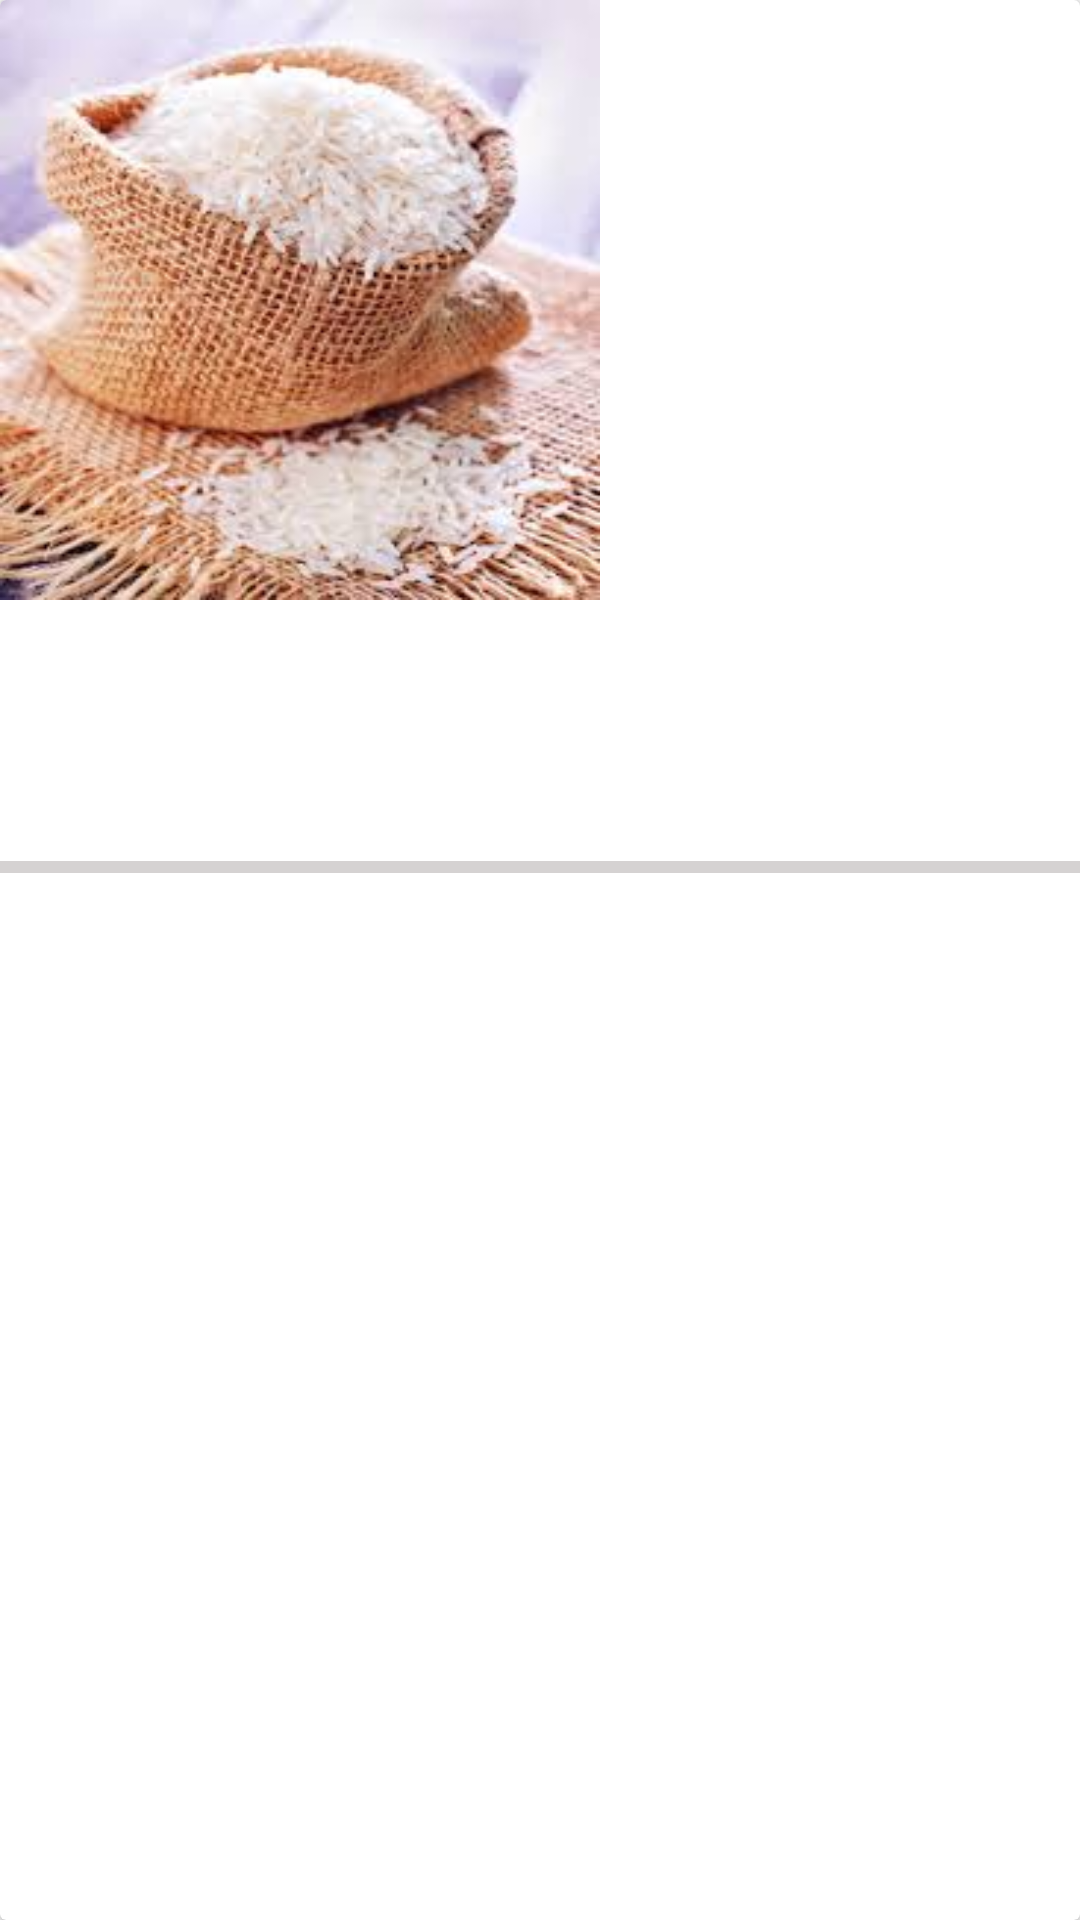

Write the Android layout XML for this screen, with the resource values it uses.
<!-- AndroidManifest.xml: application theme AppTheme -->
<!-- res/layout/productitemview.xml -->
<?xml version="1.0" encoding="utf-8"?>
<androidx.cardview.widget.CardView xmlns:android="http://schemas.android.com/apk/res/android"
    android:layout_width="match_parent"
    android:layout_height="wrap_content"
    android:layout_margin="5dp"
    android:id="@+id/cardview"
    android:orientation="vertical">

    <LinearLayout
        android:layout_width="match_parent"
        android:layout_height="wrap_content"
        android:orientation="vertical">
        <ImageView
            android:id="@+id/productImageIV"
            android:layout_width="200dp"
            android:layout_height="200dp"
            android:scaleType="fitXY"
            android:src="@drawable/rice"></ImageView>

        <TextView
            android:id="@+id/productNameTV"
            android:layout_width="match_parent"
            android:layout_height="wrap_content"
            android:layout_marginTop="5dp"
            android:layout_marginBottom="5dp"></TextView>

        <TextView
            android:id="@+id/productPrizeTV"
            android:layout_width="match_parent"
            android:layout_height="wrap_content"
            android:layout_marginTop="5dp"
            android:layout_marginBottom="5dp"></TextView>

        <TextView
            android:id="@+id/productcodeTV"
            android:layout_width="match_parent"
            android:layout_height="wrap_content"
            android:layout_marginTop="5dp"
            android:layout_marginBottom="5dp"></TextView>
        <View
            android:layout_width="match_parent"
            android:layout_height="4dp"
            android:background="#D5D2D2"></View>

    </LinearLayout>


</androidx.cardview.widget.CardView>
<!-- resources referenced by this layout -->
<resources>
  <!-- drawable rice: jpg bitmap (drawable, 11937 bytes) -->
  <style name="AppTheme" parent="Theme.AppCompat.Light.DarkActionBar">
          
          <item name="colorPrimary">@color/colorPrimary</item>
          <item name="colorPrimaryDark">@color/colorPrimaryDark</item>
          <item name="colorAccent">@color/colorAccent</item>
      </style>
  <!-- not gathered from this repository: default colours our renderer supplied (Android Studio template values) -->
  <color name="colorPrimary">#FF6200EE</color>
  <color name="colorPrimaryDark">#FF3700B3</color>
  <color name="colorAccent">#FF03DAC5</color>
</resources>
